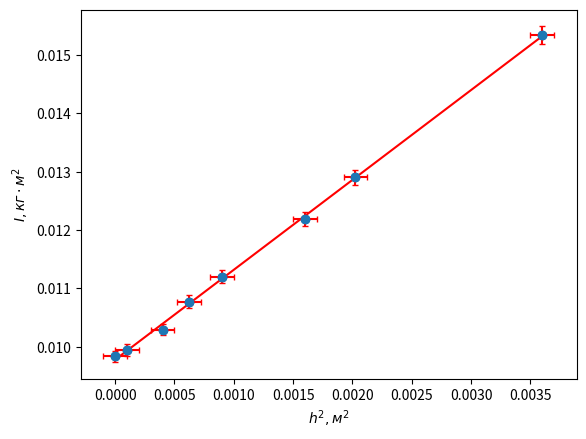

Write Python code to recreate this figure.
import statistics as st
import numpy as np
import matplotlib.pyplot as plt
i = np.array([9.83, 9.94, 10.29, 10.77, 11.2, 12.19, 12.90, 15.34])
i = i * 10**(-3)
h = np.array([0, 1, 2, 2.5, 3, 4, 4.5, 6])
h = h * 10**(-2)
h2 = [x**2 for x in h]
h2err = np.array([1*10**(-4)]*8)
ierr = np.array([0.1, 0.1, 0.1, 0.11, 0.11, 0.12, 0.13, 0.15])
ierr = ierr * 10**(-3)
fig, ax = plt.subplots()
ax.errorbar(h2, i, xerr=h2err, yerr=ierr, fmt='o', ecolor='red', capsize=2)

coefs = np.polyfit(h2,i,1)
p = np.poly1d(coefs)


ax.scatter(h2, i)
ax.plot(h2, p(h2), c='red')
ax.set_xlabel('$h^2, м^2$')
ax.set_ylabel('$I, кг \cdot м^2$')
print(coefs)
plt.show()